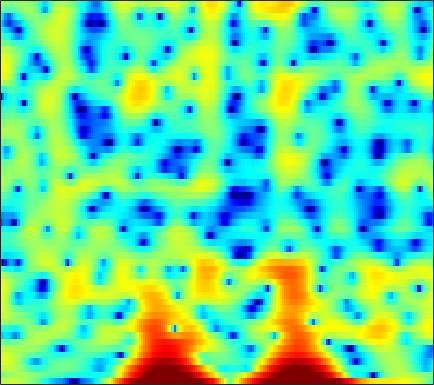

Source data for this figure (header and first rows):
2.1304, 2.4619, 2.8141, 3.0664, 3.1913, 3.2549, 3.2212, 3.1379, 2.9437, 2.6534, 2.2685, 1.9187, 1.3771, 0.75506, 0.23134, -0.53665, -1.3692, -2.0547, -3.0268, -4.0589, -5.1579, -5.9913, -7.0358, -7.9971
-1.401, -0.6248, 0.2215, 0.8775, 1.26, 1.638, 1.876, 1.975, 2.011, 1.95, 1.807, 1.655, 1.405, 1.107, 0.8645, 0.5275, 0.1778, -0.08826, -0.4414, -0.7859, -1.121, -1.36, -1.672, -1.974
2.285, 2.538, 2.773, 2.888, 2.886, 2.762, 2.495, 2.201, 1.681, 1.02, 0.2243, -0.4513, -1.429, -2.432, -3.132, -3.889, -4.311, -4.364, -4.141, -3.677, -3.114, -2.687, -2.153, -1.699
4.668, 4.575, 4.386, 4.11, 3.838, 3.366, 2.762, 2.212, 1.329, 0.2505, -1.071, -2.253, -4.127, -6.376, -8.278, -10.63, -11.41, -10.52, -8.554, -6.732, -5.277, -4.402, -3.469, -2.765
4.028, 3.902, 3.694, 3.448, 3.231, 2.893, 2.497, 2.163, 1.669, 1.123, 0.5283, 0.05949, -0.5628, -1.164, -1.581, -2.066, -2.455, -2.681, -2.914, -3.106, -3.309, -3.481, -3.747, -4.071
2.561, 2.471, 2.357, 2.25, 2.169, 2.068, 1.971, 1.898, 1.799, 1.701, 1.593, 1.499, 1.357, 1.189, 1.037, 0.7968, 0.4983, 0.2268, -0.2184, -0.7723, -1.488, -2.157, -3.278, -4.754
-1.175, -1.23, -1.288, -1.326, -1.333, -1.287, -1.133, -0.9262, -0.5324, -0.04041, 0.5051, 0.908, 1.395, 1.798, 2.029, 2.238, 2.321, 2.298, 2.144, 1.856, 1.417, 0.9888, 0.2856, -0.5673
-9.091, -7.986, -7.241, -7.356, -8.066, -9.832, -12.03, -12.41, -9.748, -6.392, -3.725, -2.192, -0.6115, 0.533, 1.172, 1.802, 2.225, 2.434, 2.588, 2.648, 2.632, 2.578, 2.448, 2.278
-5.496, -4.888, -4.415, -4.455, -4.822, -5.598, -6.307, -6.35, -5.498, -4.001, -2.47, -1.509, -0.5213, 0.1402, 0.4349, 0.5999, 0.5716, 0.4985, 0.4008, 0.4036, 0.5848, 0.8397, 1.297, 1.799
1.798, 1.628, 1.409, 1.189, 1.004, 0.7558, 0.5457, 0.4436, 0.355, 0.3149, 0.2619, 0.1683, -0.08056, -0.5455, -1.076, -2.126, -3.717, -5.372, -8.433, -11.96, -11.16, -8.126, -4.62, -2.061
3.746, 3.396, 2.901, 2.39, 2.015, 1.53, 1.056, 0.7179, 0.2845, -0.1189, -0.5129, -0.84, -1.338, -1.951, -2.499, -3.394, -4.499, -5.43, -6.656, -7.4, -7.047, -6.096, -4.415, -2.725
4.31, 3.724, 2.852, 1.897, 1.153, 0.1621, -0.7601, -1.36, -1.994, -2.427, -2.712, -2.842, -2.975, -3.129, -3.259, -3.435, -3.595, -3.681, -3.662, -3.464, -3.054, -2.606, -1.85, -1.009
5.119, 4.214, 2.767, 0.9885, -0.5864, -3.023, -5.736, -7.592, -8.72, -8.075, -6.842, -6.01, -5.219, -4.742, -4.573, -4.503, -4.497, -4.484, -4.351, -4.012, -3.411, -2.796, -1.802, -0.6815
5.905, 4.949, 3.395, 1.443, -0.3479, -3.264, -6.833, -9.537, -10.93, -9.323, -7.532, -6.645, -6.094, -6.069, -6.349, -7.155, -8.363, -9.464, -10.92, -11.44, -10.17, -8.36, -5.75, -3.293
5.684, 4.975, 3.879, 2.656, 1.669, 0.337, -0.9353, -1.788, -2.729, -3.487, -4.102, -4.573, -5.372, -6.506, -7.611, -9.533, -12, -14.34, -18.06, -20.85, -18.27, -14.71, -10.3, -6.622
4.874, 4.304, 3.475, 2.624, 1.982, 1.133, 0.3323, -0.2395, -0.971, -1.67, -2.418, -3.046, -4, -5.243, -6.413, -8.366, -10.98, -13.48, -18.35, -26.52, -21.07, -15.34, -10.25, -6.462
2.779, 2.123, 1.303, 0.5387, 0.03286, -0.5868, -1.125, -1.445, -1.737, -1.888, -2.005, -2.099, -2.291, -2.615, -3.012, -3.719, -4.674, -5.455, -6.389, -6.724, -6.124, -5.096, -3.327, -1.546
-3.224, -4.336, -5.149, -5.502, -5.735, -6.239, -7.017, -7.572, -7.681, -6.65, -4.918, -3.614, -2.178, -1.043, -0.4245, 0.177, 0.5773, 0.8, 1.064, 1.333, 1.676, 1.966, 2.36, 2.722
-15.19, -25.31, -16.89, -12.18, -10.84, -10.7, -12.32, -14.92, -18.35, -13.08, -7.996, -5.263, -2.579, -0.6619, 0.4482, 1.583, 2.442, 2.932, 3.431, 3.779, 3.997, 4.078, 4.042, 3.825
-6.807, -7.366, -7.657, -7.54, -7.338, -7.07, -6.835, -6.576, -6.007, -5.044, -3.745, -2.713, -1.368, -0.1537, 0.6366, 1.517, 2.21, 2.613, 3.015, 3.273, 3.386, 3.379, 3.25, 2.954
-4.551, -4.63, -4.619, -4.503, -4.351, -4.072, -3.692, -3.346, -2.79, -2.167, -1.473, -0.9377, -0.2512, 0.3817, 0.8044, 1.288, 1.655, 1.864, 2.044, 2.135, 2.147, 2.106, 2, 1.826
-3.773, -3.641, -3.428, -3.171, -2.937, -2.578, -2.144, -1.778, -1.247, -0.6848, -0.1406, 0.2514, 0.7225, 1.092, 1.291, 1.44, 1.456, 1.389, 1.209, 0.9752, 0.7607, 0.6486, 0.5868, 0.6322
-3.716, -3.57, -3.382, -3.139, -2.904, -2.485, -1.944, -1.458, -0.7216, 0.06955, 0.8276, 1.327, 1.877, 2.232, 2.342, 2.24, 1.837, 1.308, 0.3112, -0.9863, -2.322, -2.979, -2.894, -1.838
-6.542, -6.371, -6.206, -6.228, -6.329, -6.327, -5.781, -4.871, -3.194, -1.424, 0.1813, 1.196, 2.222, 2.89, 3.139, 3.119, 2.628, 1.898, 0.3023, -2.332, -6.909, -12.71, -11.12, -4.491
-14.73, -12.82, -11.79, -12.23, -13.73, -18.79, -36.26, -17.59, -10.2, -5.992, -3.16, -1.571, -0.001881, 1.077, 1.612, 2.007, 2.057, 1.889, 1.425, 0.7982, 0.2095, -0.007643, 0.1629, 0.8287
-11.76, -11.24, -10.79, -10.69, -10.76, -10.81, -10.32, -9.44, -7.705, -5.812, -4.038, -2.898, -1.596, -0.5671, 0.04344, 0.6503, 1.068, 1.278, 1.461, 1.582, 1.7, 1.808, 2.02, 2.289
-7.013, -7.103, -7.128, -7.092, -7.009, -6.771, -6.363, -5.932, -5.217, -4.373, -3.484, -2.815, -1.978, -1.22, -0.7182, -0.1419, 0.3348, 0.6386, 0.9962, 1.315, 1.618, 1.837, 2.125, 2.4
-4.088, -4.266, -4.48, -4.671, -4.795, -4.898, -4.886, -4.759, -4.44, -3.941, -3.334, -2.832, -2.171, -1.572, -1.184, -0.7351, -0.365, -0.1205, 0.1888, 0.52, 0.8912, 1.21, 1.652, 2.098
-1.817, -2, -2.424, -3.04, -3.63, -4.542, -5.422, -5.863, -5.866, -5.178, -4.101, -3.273, -2.315, -1.626, -1.308, -1.125, -1.171, -1.29, -1.435, -1.361, -0.9236, -0.3586, 0.5764, 1.546
0.4946, 0.4569, -0.01027, -1.025, -2.211, -4.648, -8.804, -14.58, -19.29, -9.443, -5.034, -3.039, -1.416, -0.5997, -0.4195, -0.7985, -1.917, -3.33, -6.147, -9.302, -7.979, -4.97, -1.575, 0.8287
1.341, 1.533, 1.425, 0.9056, 0.2521, -0.9033, -2.212, -3.014, -3.269, -2.489, -1.296, -0.4945, 0.2719, 0.5735, 0.4763, -0.08709, -1.204, -2.423, -4.427, -6.041, -5.414, -3.721, -1.319, 0.5577
0.7071, 0.9604, 1.127, 1.133, 1.037, 0.8532, 0.672, 0.5631, 0.5311, 0.5976, 0.7262, 0.7798, 0.7831, 0.6192, 0.3595, -0.1055, -0.6688, -1.098, -1.572, -1.778, -1.587, -1.254, -0.6288, 0.01385
0.1341, 0.3321, 0.553, 0.7562, 0.9044, 1.09, 1.265, 1.391, 1.516, 1.56, 1.503, 1.37, 1.044, 0.5501, 0.06496, -0.7096, -1.55, -2.146, -2.73, -2.893, -2.603, -2.138, -1.385, -0.6364
-1.096, -1.153, -1.12, -0.8586, -0.4617, 0.2147, 0.9202, 1.401, 1.879, 2.159, 2.173, 2.03, 1.554, 0.7619, -0.06232, -1.587, -3.691, -5.725, -8.855, -10.22, -7.769, -5.372, -2.783, -0.9087
-4.518, -6.058, -8.171, -8.063, -6.187, -3.355, -1.115, 0.1106, 1.272, 1.955, 2.229, 2.176, 1.812, 1.066, 0.2561, -1.191, -3.163, -5.017, -7.748, -8.788, -6.621, -4.403, -1.882, 0.05691
-5.202, -7.068, -9.898, -10.01, -7.585, -4.351, -1.99, -0.7202, 0.4423, 1.101, 1.362, 1.308, 0.9956, 0.439, -0.09313, -0.8622, -1.594, -2.032, -2.323, -2.179, -1.598, -0.9284, 0.08178, 1.059
-1.192, -1.45, -1.635, -1.495, -1.184, -0.5649, 0.08488, 0.5, 0.8495, 0.933, 0.7164, 0.3839, -0.3141, -1.195, -1.934, -2.856, -3.447, -3.545, -3.174, -2.391, -1.378, -0.6143, 0.3584, 1.171
1.305, 1.332, 1.377, 1.465, 1.542, 1.636, 1.688, 1.656, 1.476, 1.084, 0.416, -0.2949, -1.612, -3.479, -5.372, -8.815, -12.88, -12.92, -8.86, -5.329, -2.821, -1.414, -0.01318, 0.9799
1.512, 1.639, 1.785, 1.883, 1.933, 1.928, 1.827, 1.673, 1.357, 0.8782, 0.2091, -0.4682, -1.626, -3.184, -4.601, -6.826, -8.619, -8.557, -6.585, -4.162, -2.146, -0.9517, 0.2339, 1.018
-0.1499, 0.1493, 0.4829, 0.7008, 0.8057, 0.8429, 0.7615, 0.6431, 0.4021, 0.07879, -0.2949, -0.6119, -1.053, -1.489, -1.769, -2.032, -2.049, -1.845, -1.308, -0.5747, 0.188, 0.704, 1.238, 1.541
-2.675, -2.069, -1.462, -1.054, -0.8998, -0.8507, -0.9617, -1.131, -1.43, -1.725, -1.919, -1.942, -1.787, -1.427, -1.096, -0.5538, 0.0347, 0.4852, 1.083, 1.629, 2.081, 2.33, 2.518, 2.507
-4.954, -4.188, -3.414, -2.881, -2.686, -2.715, -3.095, -3.648, -4.683, -5.863, -6.706, -6.624, -5.464, -3.737, -2.414, -0.8248, 0.5118, 1.349, 2.266, 2.963, 3.449, 3.672, 3.771, 3.636
-7.976, -7.182, -5.916, -4.904, -4.388, -4.209, -4.693, -5.544, -7.51, -11.17, -19.61, -23.57, -11.6, -6.455, -3.884, -1.384, 0.4582, 1.547, 2.674, 3.497, 4.057, 4.31, 4.424, 4.273
-20.37, -12.87, -8.294, -5.896, -4.886, -4.246, -4.238, -4.543, -5.265, -6.12, -6.586, -6.407, -5.379, -3.801, -2.531, -0.9353, 0.4654, 1.361, 2.348, 3.12, 3.669, 3.939, 4.111, 4.049
-4.846, -4.475, -3.616, -2.871, -2.565, -2.499, -2.732, -3.078, -3.678, -4.158, -4.328, -4.235, -3.727, -2.912, -2.165, -1.165, -0.2061, 0.437, 1.204, 1.85, 2.369, 2.687, 3.008, 3.199
2.304, 1.992, 1.583, 1.062, 0.5546, -0.3765, -1.665, -2.868, -4.708, -6.585, -7.804, -7.723, -6.601, -5.079, -4.085, -2.962, -2.138, -1.671, -1.197, -0.8345, -0.4235, -0.0341, 0.608, 1.323
5.602, 5.195, 4.495, 3.563, 2.687, 1.189, -0.8219, -2.79, -6.322, -11.93, -22.16, -17.43, -11.02, -7.956, -6.666, -5.651, -5.271, -5.318, -5.833, -6.717, -7.473, -7.319, -5.644, -3.221
6.146, 5.812, 5.176, 4.317, 3.494, 2.177, 0.5783, -0.8169, -2.837, -4.807, -6.398, -7.107, -7.498, -7.776, -7.923, -8.348, -8.918, -9.517, -10.71, -12.92, -17.52, -20.74, -13.2, -7.404
5.535, 5.323, 4.856, 4.199, 3.568, 2.589, 1.439, 0.4936, -0.8437, -2.265, -3.733, -4.896, -6.535, -8.49, -10.17, -12.8, -14.74, -14.73, -13.24, -11.51, -9.901, -8.671, -6.673, -4.507
4.48, 4.338, 3.994, 3.484, 3.012, 2.259, 1.402, 0.7028, -0.3345, -1.484, -2.764, -3.856, -5.612, -7.825, -10.04, -14, -18.29, -17.04, -12.36, -8.945, -6.404, -4.843, -3.077, -1.561
2.635, 2.488, 2.155, 1.673, 1.254, 0.6143, -0.06566, -0.5862, -1.278, -1.952, -2.642, -3.154, -3.915, -4.698, -5.271, -5.849, -6.001, -5.699, -4.806, -3.591, -2.271, -1.323, -0.1738, 0.8075
0.02303, -0.2355, -0.7521, -1.415, -1.999, -2.793, -3.561, -4.036, -4.417, -4.51, -4.345, -4.13, -3.757, -3.371, -3.063, -2.625, -2.109, -1.651, -0.974, -0.2066, 0.5747, 1.138, 1.831, 2.415
-2.841, -3.372, -4.296, -5.43, -6.454, -8.038, -9.815, -11.08, -11.81, -10.72, -8.635, -7.085, -5.247, -3.737, -2.782, -1.7, -0.7641, -0.1396, 0.6283, 1.327, 1.95, 2.379, 2.876, 3.273
-5.536, -6.541, -7.992, -9.511, -10.65, -12.5, -15.23, -18.66, -24.31, -17.32, -11.55, -8.678, -5.902, -3.829, -2.629, -1.318, -0.2869, 0.3553, 1.095, 1.722, 2.279, 2.65, 3.087, 3.443
-7.54, -9.713, -13.2, -15.92, -15.73, -13.97, -12.55, -11.61, -10.33, -8.711, -6.81, -5.406, -3.693, -2.307, -1.456, -0.5619, 0.09872, 0.4864, 0.9035, 1.284, 1.697, 2.025, 2.499, 2.974
-5.451, -7.684, -11.46, -14.42, -13.39, -10.26, -7.731, -6.28, -4.704, -3.372, -2.24, -1.484, -0.6697, -0.08568, 0.2049, 0.3234, 0.2023, -0.0318, -0.4548, -0.7967, -0.8013, -0.4407, 0.4252, 1.489
-0.7882, -1.557, -2.434, -2.935, -2.969, -2.589, -1.888, -1.314, -0.571, 0.1243, 0.6716, 0.9811, 1.196, 1.182, 0.9567, 0.3469, -0.7323, -1.96, -4.344, -8.045, -11.81, -9.822, -5.099, -1.725
0.9725, 0.6482, 0.2639, 0.02201, -0.05216, -0.008932, 0.1835, 0.4023, 0.7261, 1.011, 1.223, 1.275, 1.212, 0.9191, 0.5147, -0.257, -1.406, -2.537, -4.446, -6.662, -7.987, -7.247, -4.857, -2.464
